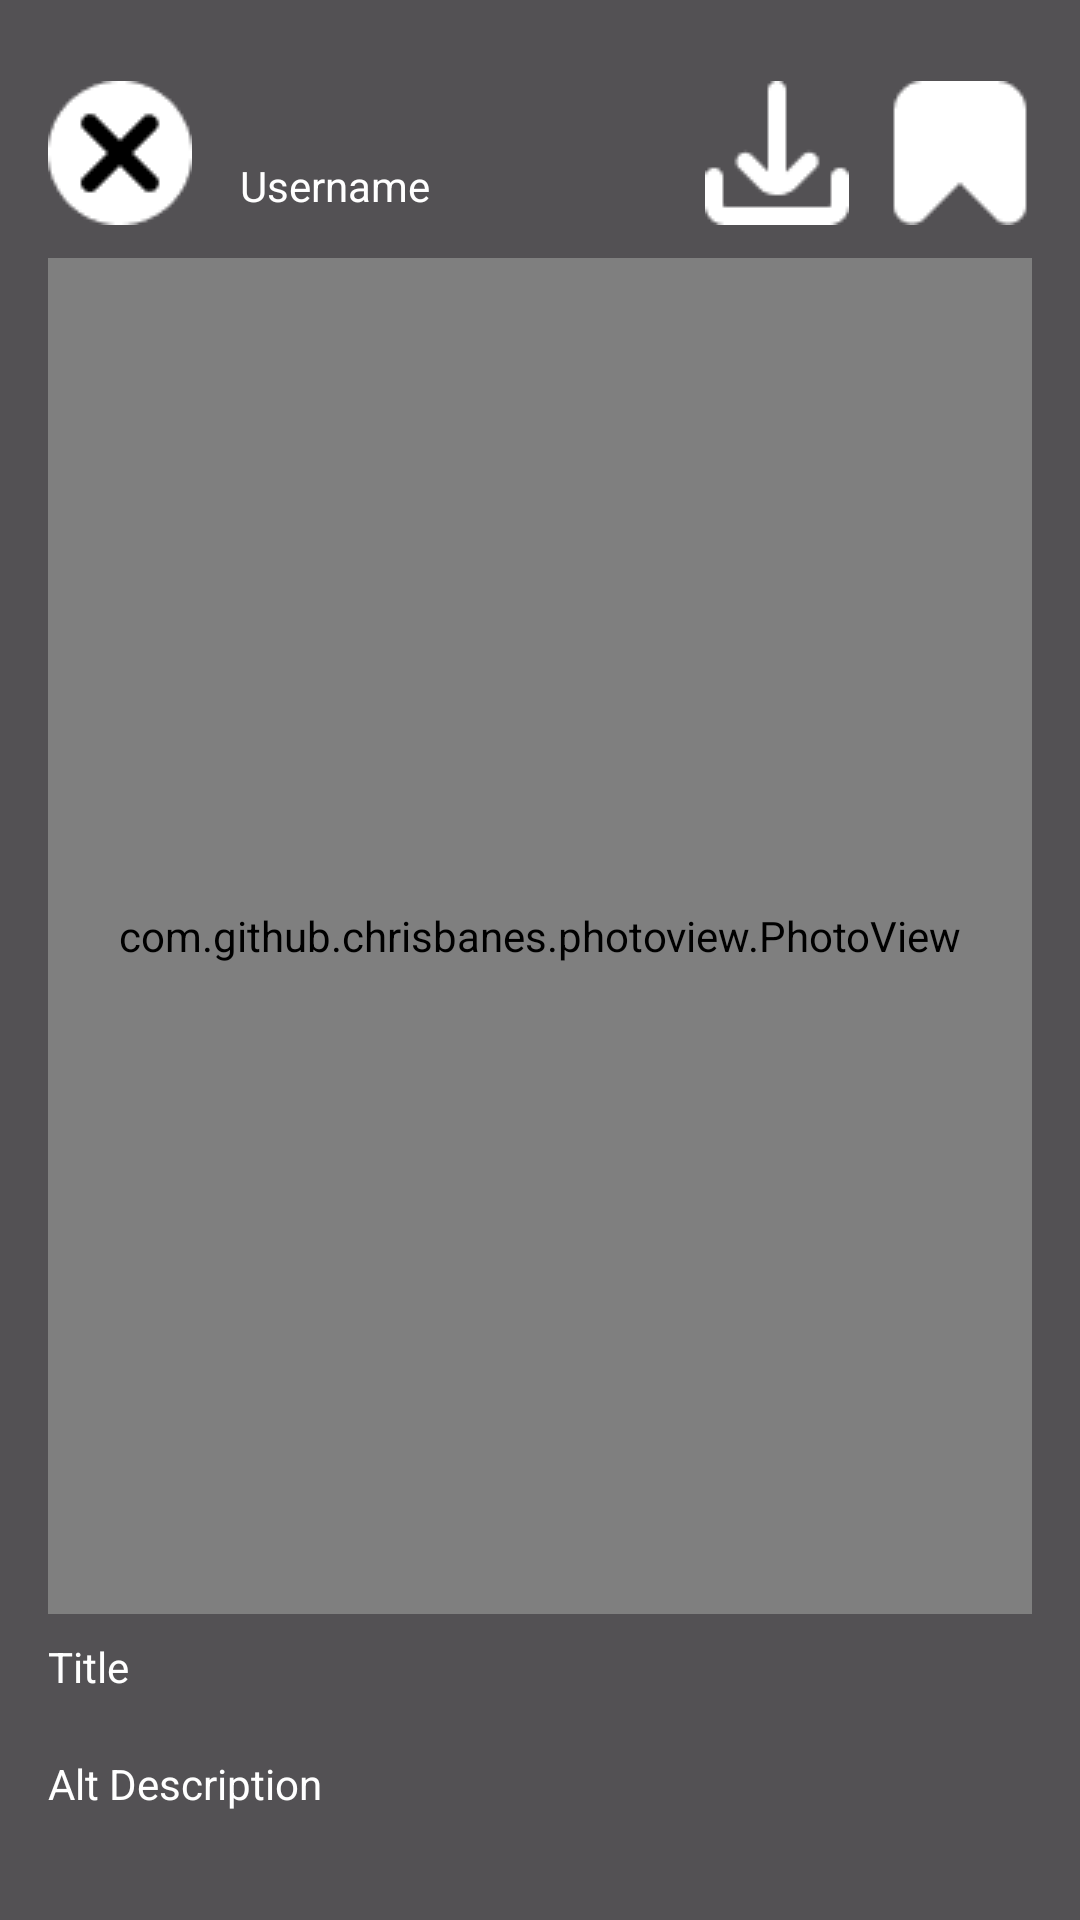

Here is an Android app screen rendered from its layout file. Give the layout XML and the strings, colors and styles it references.
<!-- AndroidManifest.xml: application theme Theme.PreTask_2502 -->
<!-- res/layout/activity_detail.xml -->
<?xml version="1.0" encoding="utf-8"?>
<RelativeLayout xmlns:android="http://schemas.android.com/apk/res/android"
    android:layout_width="match_parent"
    android:layout_height="match_parent"
    android:background="#AB000000"
    android:padding="16dp">

    <RelativeLayout
        android:id="@+id/top_bar"
        android:layout_width="match_parent"
        android:layout_height="70dp"
        android:layout_alignParentTop="true"
        android:gravity="center_vertical">

        
        <ImageButton
            android:id="@+id/btnClose"
            android:layout_width="48dp"
            android:layout_height="48dp"
            android:layout_alignParentStart="true"
            android:layout_marginEnd="8dp"
            android:background="@null"
            android:src="@drawable/x_cancel"
            android:contentDescription="창 닫기"/>

        

        <TextView
            android:id="@+id/tvUsername"
            android:layout_width="wrap_content"
            android:layout_height="wrap_content"
            android:layout_centerVertical="true"
            android:layout_marginStart="8dp"
            android:layout_marginLeft="15dp"
            android:layout_toRightOf="@id/btnClose"
            android:text="Username"
            android:textColor="@android:color/white" />

        <ImageButton
            android:id="@+id/btnSave"
            android:layout_width="48dp"
            android:layout_height="48dp"
            android:layout_alignParentEnd="true"
            android:layout_marginEnd="61dp"
            android:layout_marginRight="13dp"
            android:layout_toLeftOf="@+id/btnBookmark"
            android:background="@null"
            android:contentDescription="Save"
            android:src="@drawable/download" />

        <ImageButton
            android:id="@+id/btnBookmark"
            android:layout_width="48dp"
            android:layout_height="48dp"
            android:layout_alignParentEnd="true"
            android:layout_marginStart="8dp"
            android:background="@null"
            android:src="@drawable/bookmark"
            android:contentDescription="북마크로 저장"/>
    </RelativeLayout>


    <ProgressBar
        android:id="@+id/loading_spinner"
        android:layout_width="wrap_content"
        android:layout_height="wrap_content"
        android:layout_centerInParent="true"
        android:indeterminate="true"
        android:indeterminateTint="@android:color/holo_blue_light"
        android:visibility="gone"/>

    <com.github.chrisbanes.photoview.PhotoView
        android:id="@+id/image_view"
        android:layout_width="match_parent"
        android:layout_height="0dp"
        android:layout_below="@id/top_bar"
        android:layout_above="@id/tvTitle"
        android:adjustViewBounds="true"
        android:maxHeight="@dimen/max_image_height"/>

    
    <TextView
        android:id="@+id/tvTitle"
        android:layout_width="wrap_content"
        android:layout_height="wrap_content"
        android:layout_above="@id/tvAltDescription"
        android:text="Title"
        android:textColor="@android:color/white"
        android:layout_marginTop="8dp"/>

    <TextView
        android:id="@+id/tvAltDescription"
        android:layout_width="wrap_content"
        android:layout_height="wrap_content"
        android:layout_alignParentBottom="true"
        android:layout_marginTop="20dp"
        android:layout_marginBottom="20dp"
        android:text="Alt Description"
        android:textColor="@android:color/white" />
</RelativeLayout>
<!-- resources referenced by this layout -->
<resources>
  <dimen name="max_image_height">320dp</dimen>
  <!-- drawable bookmark: png bitmap (drawable, 438 bytes) -->
  <!-- drawable download: png bitmap (drawable, 520 bytes) -->
  <!-- drawable x_cancel: png bitmap (drawable, 783 bytes) -->
  <style name="Theme.PreTask_2502" parent="Base.Theme.PreTask_2502" />
  <style name="Base.Theme.PreTask_2502" parent="Theme.Material3.DayNight.NoActionBar">
          
          
      </style>
</resources>
